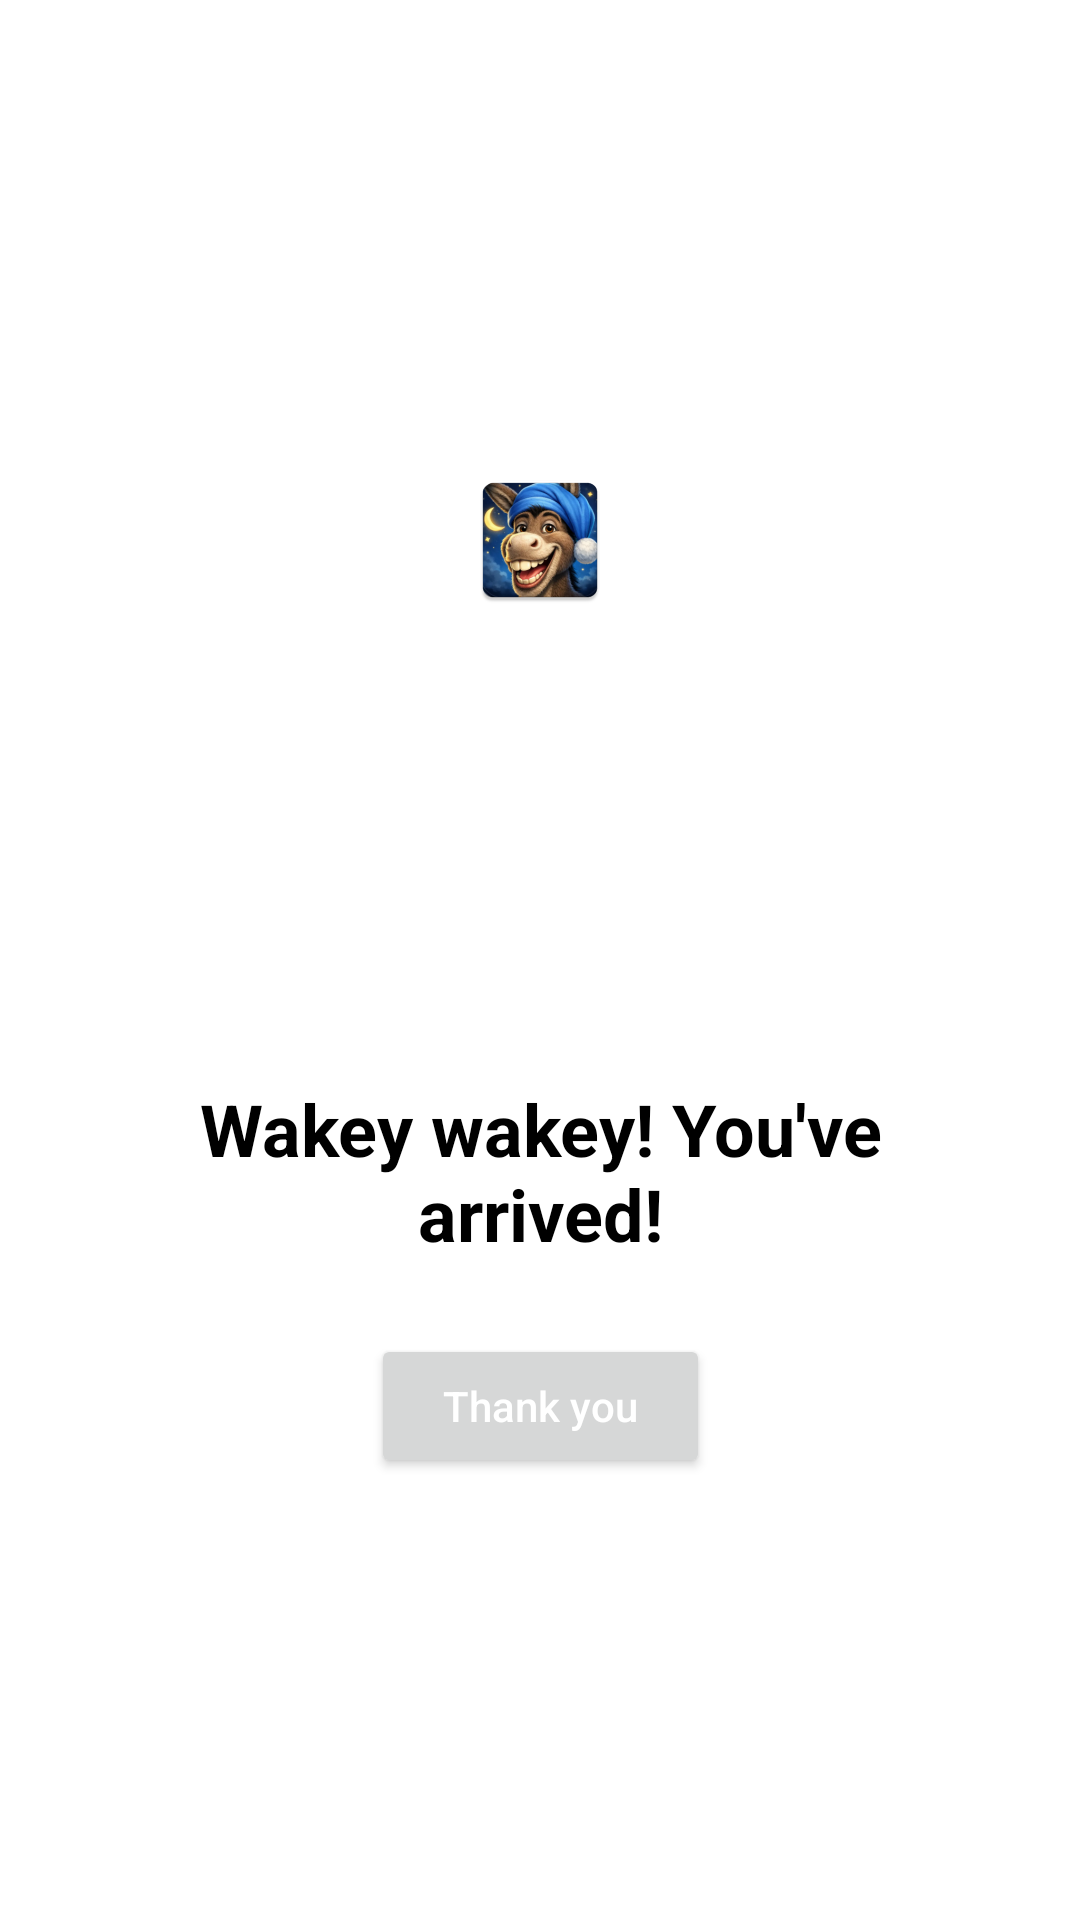

Produce the Android XML layout that renders to this screen, including the resource entries it uses.
<!-- AndroidManifest.xml: application theme Theme.AreWeThereYet -->
<!-- res/layout/activity_destination_reached.xml -->
<?xml version="1.0" encoding="utf-8"?>
<androidx.constraintlayout.widget.ConstraintLayout
    xmlns:android="http://schemas.android.com/apk/res/android"
    xmlns:app="http://schemas.android.com/apk/res-auto"
    xmlns:tools="http://schemas.android.com/tools"
    android:id="@+id/main"
    android:layout_width="match_parent"
    android:layout_height="match_parent"
    android:padding="24dp"
    android:background="@color/white"
    tools:context=".DestinationReachedActivity">

    <ImageView
        android:id="@+id/imageView"
        android:layout_width="0dp"
        android:layout_height="0dp"
        android:contentDescription="@string/the_greeting_icon_description"
        android:scaleType="centerInside"
        app:srcCompat="@mipmap/ic_launcher"
        app:layout_constraintTop_toTopOf="parent"
        app:layout_constraintBottom_toTopOf="@+id/textViewGreeting"
        app:layout_constraintStart_toStartOf="parent"
        app:layout_constraintEnd_toEndOf="parent"
        app:layout_constraintDimensionRatio="1:1" />

    <TextView
        android:id="@+id/textViewGreeting"
        android:layout_width="0dp"
        android:layout_height="wrap_content"
        android:text="Wakey wakey! You've arrived!"
        android:textSize="24sp"
        android:textStyle="bold"
        android:textColor="@color/black"
        android:gravity="center"
        app:layout_constraintTop_toBottomOf="@id/imageView"
        app:layout_constraintStart_toStartOf="parent"
        app:layout_constraintEnd_toEndOf="parent"
        android:layout_marginTop="24dp"/>

    <Button
        android:id="@+id/buttonThankYou"
        android:layout_width="wrap_content"
        android:layout_height="wrap_content"
        android:text="Thank you"
        android:textAllCaps="false"
        android:paddingStart="24dp"
        android:paddingEnd="24dp"
        android:textColor="@color/white"
        app:layout_constraintTop_toBottomOf="@id/textViewGreeting"
        app:layout_constraintStart_toStartOf="parent"
        app:layout_constraintEnd_toEndOf="parent"
        android:layout_marginTop="24dp"/>

</androidx.constraintlayout.widget.ConstraintLayout>
<!-- resources referenced by this layout -->
<resources>
  <!-- mipmap ic_launcher: webp bitmap (mipmap-hdpi, 7276 bytes) -->
  <string name="the_greeting_icon_description">The greeting icon</string>
  <style name="Theme.AreWeThereYet" parent="Base.Theme.AreWeThereYet" />
  <style name="Base.Theme.AreWeThereYet" parent="Theme.Material3.DayNight.NoActionBar">
          
          
      </style>
  <!-- not gathered from this repository: default colours our renderer supplied (Android Studio template values) -->
  <color name="black">#FF000000</color>
  <color name="white">#FFFFFFFF</color>
</resources>
